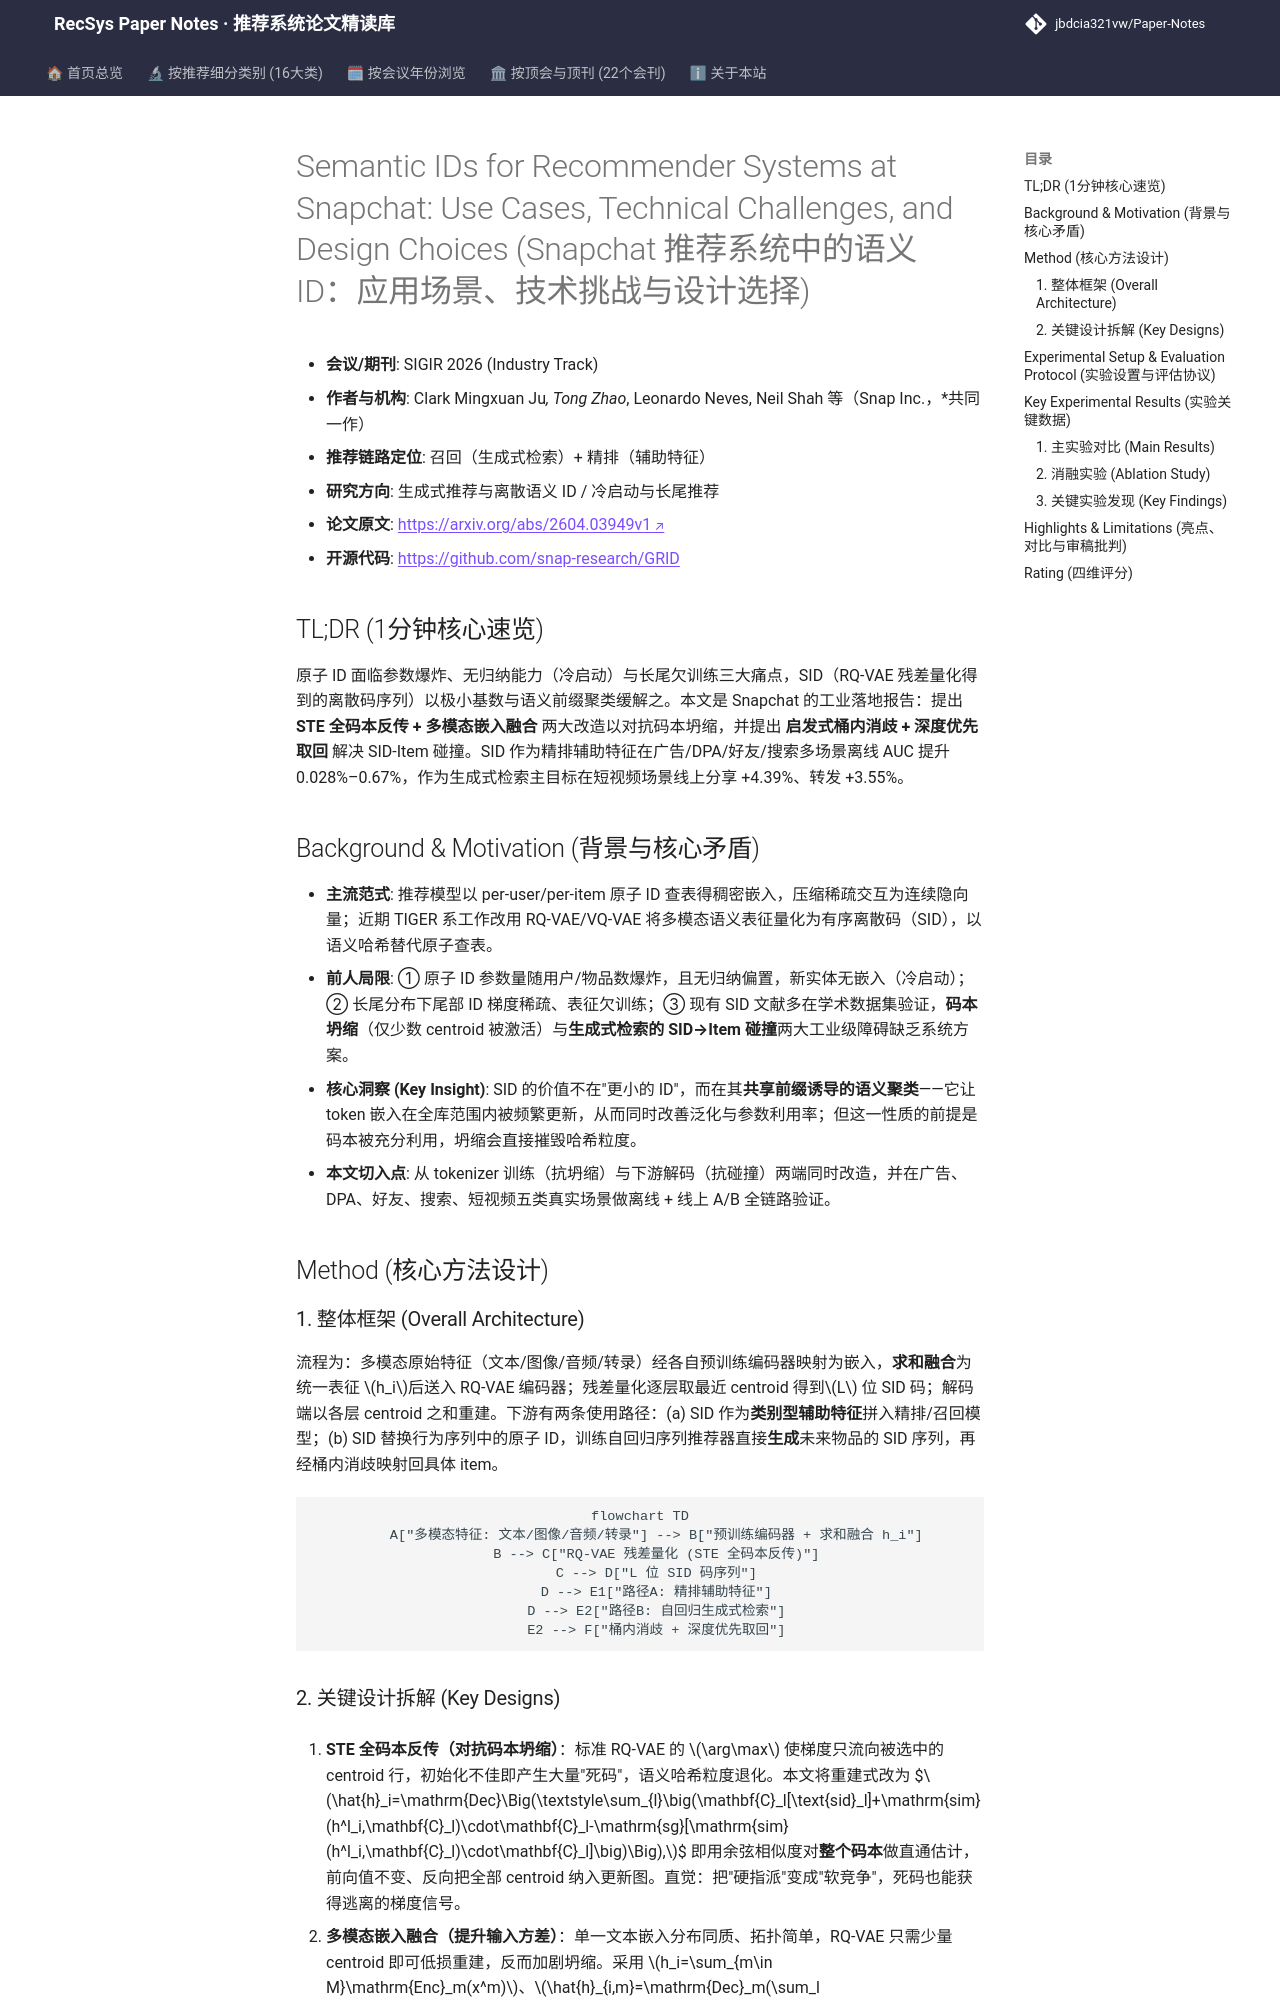

repository: jbdcia321vw/Paper-Notes · page: venues/SIGIR/2026/generative_rec/semantic_ids_for_recommender_systems_at_snapchat_use_cases_technical_challe/index.html · generator: mkdocs

---
title: "[Paper Note] Semantic IDs for Recommender Systems at Snapchat: Use Cases, Technical Challenges, and Design Choices"
description: "[SIGIR 2026][生成式推荐与离散语义ID] Snapchat 工业级 SID 落地：STE 全码本反传与多模态融合缓解码本坍缩，启发式桶内消歧解决 SID-Item 碰撞，线上短视频分享 +4.39%。"
tags:
  - SIGIR 2026
  - 生成式推荐与离散语义ID
  - 召回
  - 语义ID
  - RQ-VAE码本坍缩
  - 生成式检索
date: 2026-11-13
venue: SIGIR
year: 2026
paper_url: "https://arxiv.org/abs/2604.03949v1"
code_url: "https://github.com/snap-research/GRID"
categories:
  - generative_rec
  - cold_start_rec
---

# Semantic IDs for Recommender Systems at Snapchat: Use Cases, Technical Challenges, and Design Choices (Snapchat 推荐系统中的语义 ID：应用场景、技术挑战与设计选择)

- **会议/期刊**: SIGIR 2026 (Industry Track)
- **作者与机构**: Clark Mingxuan Ju*, Tong Zhao*, Leonardo Neves, Neil Shah 等（Snap Inc.，*共同一作）
- **推荐链路定位**: 召回（生成式检索）+ 精排（辅助特征）
- **研究方向**: 生成式推荐与离散语义 ID / 冷启动与长尾推荐
- **论文原文**: [https://arxiv.org/abs/2604.03949v1](https://arxiv.org/abs/2604.03949v1)
- **开源代码**: [https://github.com/snap-research/GRID](https://github.com/snap-research/GRID)

## TL;DR (1分钟核心速览)

原子 ID 面临参数爆炸、无归纳能力（冷启动）与长尾欠训练三大痛点，SID（RQ-VAE 残差量化得到的离散码序列）以极小基数与语义前缀聚类缓解之。本文是 Snapchat 的工业落地报告：提出 **STE 全码本反传 + 多模态嵌入融合** 两大改造以对抗码本坍缩，并提出 **启发式桶内消歧 + 深度优先取回** 解决 SID-Item 碰撞。SID 作为精排辅助特征在广告/DPA/好友/搜索多场景离线 AUC 提升 0.028%–0.67%，作为生成式检索主目标在短视频场景线上分享 +4.39%、转发 +3.55%。

## Background & Motivation (背景与核心矛盾)

- **主流范式**: 推荐模型以 per-user/per-item 原子 ID 查表得稠密嵌入，压缩稀疏交互为连续隐向量；近期 TIGER 系工作改用 RQ-VAE/VQ-VAE 将多模态语义表征量化为有序离散码（SID），以语义哈希替代原子查表。
- **前人局限**: ① 原子 ID 参数量随用户/物品数爆炸，且无归纳偏置，新实体无嵌入（冷启动）；② 长尾分布下尾部 ID 梯度稀疏、表征欠训练；③ 现有 SID 文献多在学术数据集验证，**码本坍缩**（仅少数 centroid 被激活）与**生成式检索的 SID→Item 碰撞**两大工业级障碍缺乏系统方案。
- **核心洞察 (Key Insight)**: SID 的价值不在"更小的 ID"，而在其**共享前缀诱导的语义聚类**——它让 token 嵌入在全库范围内被频繁更新，从而同时改善泛化与参数利用率；但这一性质的前提是码本被充分利用，坍缩会直接摧毁哈希粒度。
- **本文切入点**: 从 tokenizer 训练（抗坍缩）与下游解码（抗碰撞）两端同时改造，并在广告、DPA、好友、搜索、短视频五类真实场景做离线 + 线上 A/B 全链路验证。

## Method (核心方法设计)
